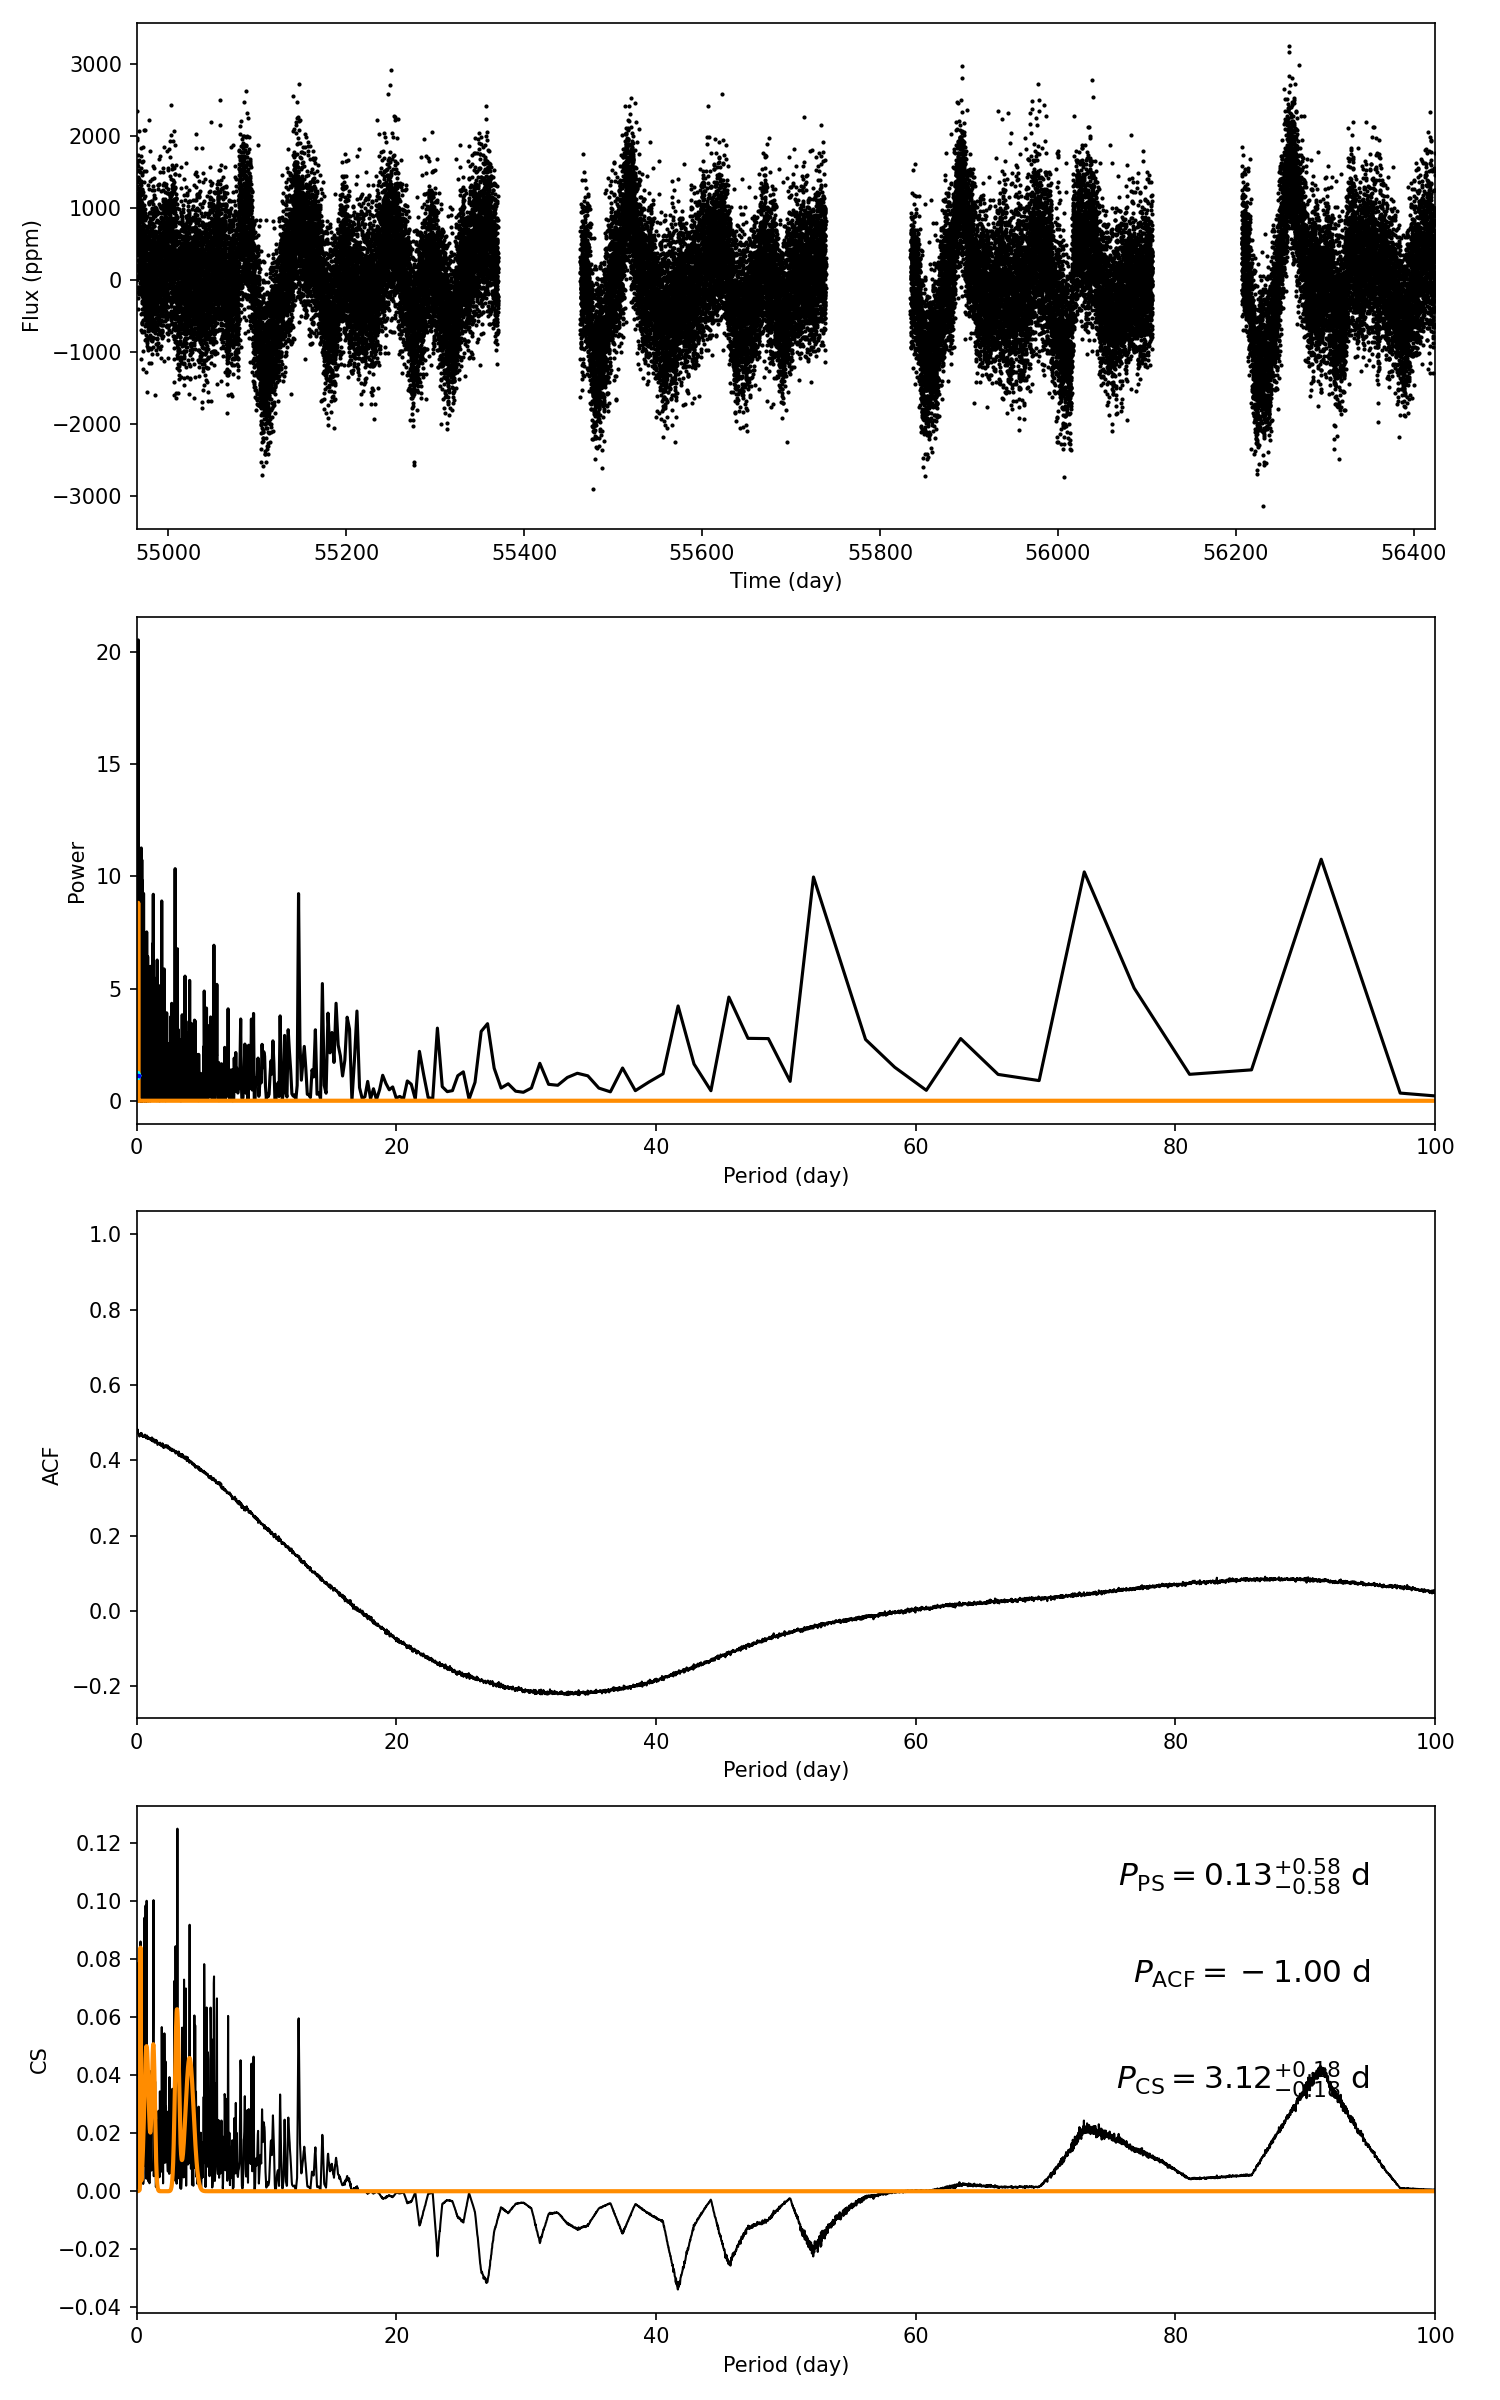

The data file committed next to this chart (first rows):
target_id, prot_ps, prot_acf, prot_cs, e_prot_ps, E_prot_ps, e_prot_acf, E_prot_acf, e_prot_cs, E_prot_cs, sph_ps, sph_acf, sph_cs, e_sph_ps, e_sph_acf, e_sph_cs, h_ps, fa_prob_ps, hacf, gacf, hcs
5025538, 0.1306, -1.0, 3.115, 0.583, 0.583, -1.0, -1.0, 0.1818, 0.1818, 515.1, -1.0, 579, 79.23, -1.0, 78.41, 20.54, 1.198555055833047e-09, -1.0, -1.0, 0.1248
